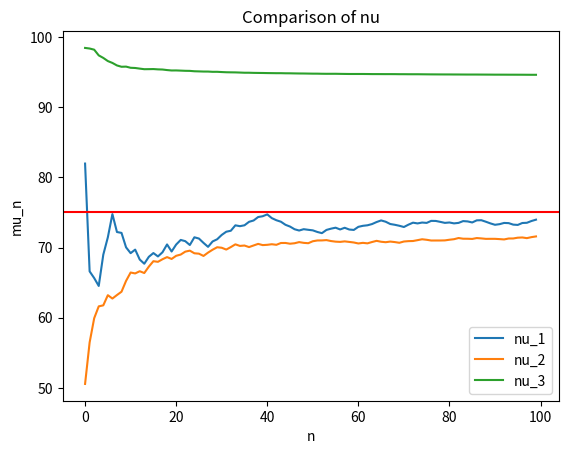

This figure's Python source:
import random
import matplotlib.pyplot as plt
from typing import Callable

random.seed(42)

N = 100

def x_1(n: int | None = None) -> float:
    return [5, 2, 9, 10, 1, 3][n]

def x_2(n: int | None = None) -> float:
    return random.uniform(50, 100)

def nu_1(n: float) -> float:
    return 1 / n

def nu_2(n: float) -> float:
    return (0.5) / (n + 1)

def nu_3(n: float) -> float:
    return 1 / ((n + 3) ** 2)


def run(x: Callable, nu: Callable, N: int) -> list[float]:
    mu = [None] * N
    for n in range(N):
        if n == 0:
            mu[n] = x(n)
        else:
            mu[n] = mu[n-1] + nu(n+1) * (x(n) - mu[n-1])
    
    return mu

N = 100
x = list(range(N))
mu_1 = run(x_2, nu_1, N)
mu_2 = run(x_2, nu_2, N)
mu_3 = run(x_2, nu_3, N)

plt.plot(x, mu_1, label="nu_1")
plt.plot(x, mu_2, label="nu_2")
plt.plot(x, mu_3, label="nu_3")

plt.title("Comparison of nu")

plt.xlabel("n")
plt.ylabel("mu_n")

plt.axhline(y=75, color='red')

plt.legend()

plt.show()